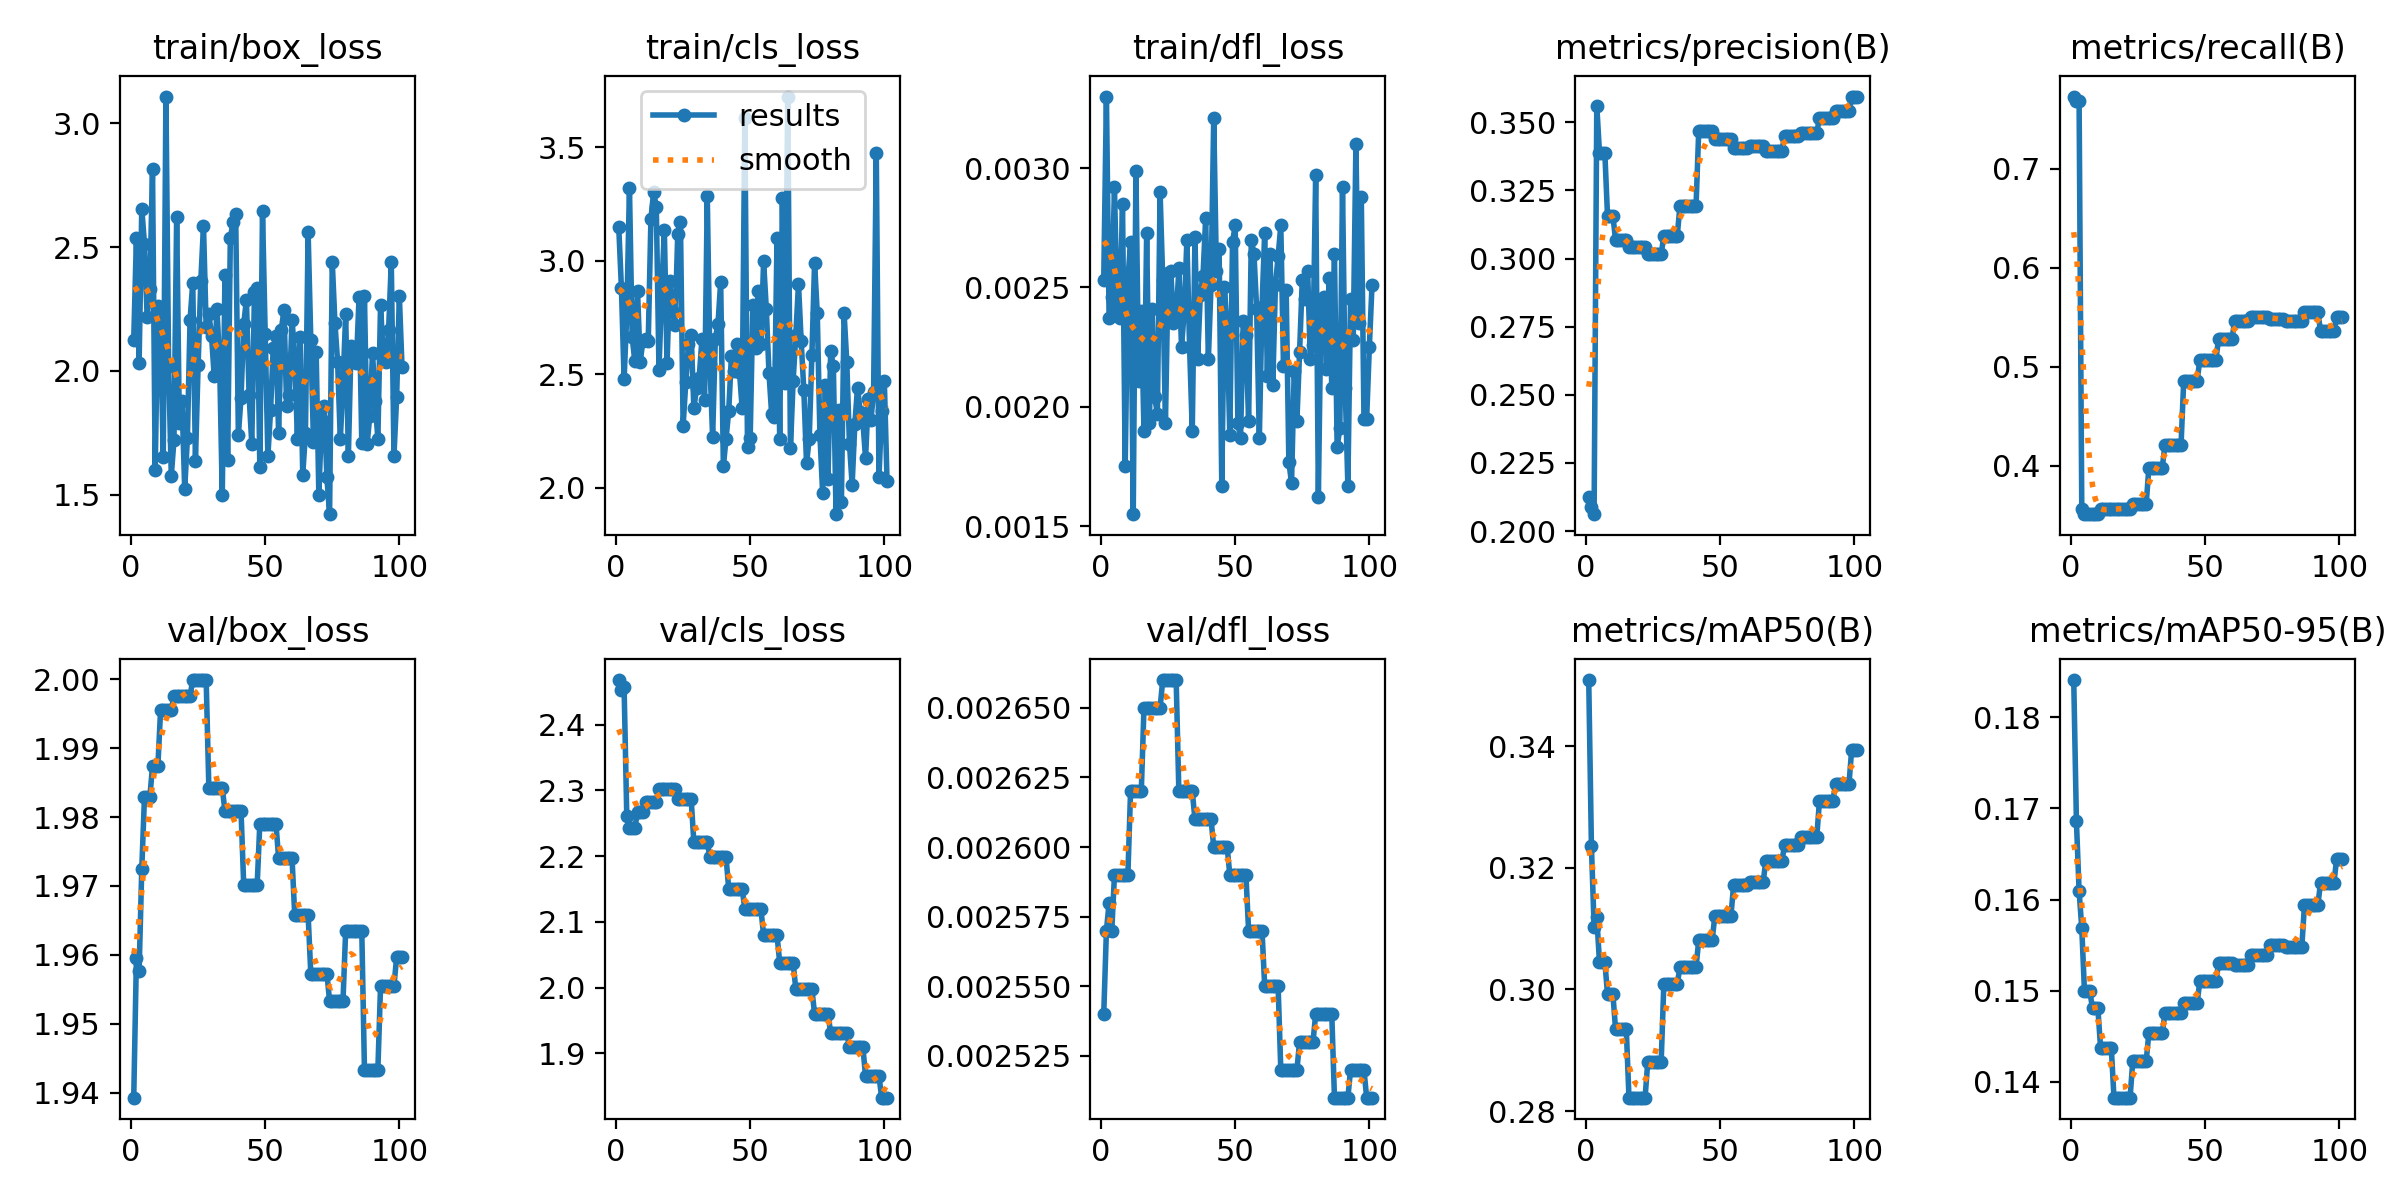

The data file committed next to this chart (first rows):
epoch, time, train/box_loss, train/cls_loss, train/dfl_loss, metrics/precision(B), metrics/recall(B), metrics/mAP50(B), metrics/mAP50-95(B), val/box_loss, val/cls_loss, val/dfl_loss, lr/pg0, lr/pg1, lr/pg2
1, 1.021, 2.126, 3.15, 0.00253, 0.2125, 0.7732, 0.3509, 0.1841, 1.939, 2.468, 0.00254, 4e-05, 4e-05, 0.09604
2, 2.826, 2.536, 2.881, 0.0033, 0.2088, 0.7685, 0.3236, 0.1686, 1.96, 2.453, 0.00257, 8.99109e-05, 8.99109e-05, 0.09109
3, 3.878, 2.031, 2.478, 0.00237, 0.2062, 0.7685, 0.3103, 0.1609, 1.958, 2.457, 0.00258, 0.0001397, 0.0001397, 0.08614
4, 4.918, 2.655, 2.767, 0.00246, 0.3561, 0.3565, 0.3119, 0.1569, 1.973, 2.261, 0.00257, 0.0001894, 0.0001894, 0.08119
5, 5.941, 2.513, 3.32, 0.00292, 0.3389, 0.3513, 0.3045, 0.1499, 1.983, 2.243, 0.00259, 0.0002391, 0.0002391, 0.07624
6, 6.923, 2.219, 2.664, 0.00241, 0.3389, 0.3513, 0.3045, 0.1499, 1.983, 2.243, 0.00259, 0.0002886, 0.0002886, 0.07129
7, 7.93, 2.331, 2.557, 0.00237, 0.3389, 0.3513, 0.3045, 0.1499, 1.983, 2.243, 0.00259, 0.000338, 0.000338, 0.06634
8, 9.112, 2.814, 2.867, 0.00285, 0.3157, 0.3518, 0.2993, 0.1481, 1.987, 2.267, 0.00259, 0.0003873, 0.0003873, 0.06139
9, 10.07, 1.599, 2.553, 0.00175, 0.3157, 0.3518, 0.2993, 0.1481, 1.987, 2.267, 0.00259, 0.0004365, 0.0004365, 0.05644
10, 11.05, 2.263, 2.648, 0.00253, 0.3157, 0.3518, 0.2993, 0.1481, 1.987, 2.267, 0.00259, 0.0004856, 0.0004856, 0.05149
11, 12.09, 2.176, 2.656, 0.00269, 0.3069, 0.3565, 0.2934, 0.1438, 1.995, 2.283, 0.00262, 0.0005347, 0.0005347, 0.04653
12, 13.08, 1.652, 2.647, 0.00155, 0.3069, 0.3565, 0.2934, 0.1438, 1.995, 2.283, 0.00262, 0.0005836, 0.0005836, 0.04158
13, 14.1, 3.107, 3.185, 0.00299, 0.3069, 0.3565, 0.2934, 0.1438, 1.995, 2.283, 0.00262, 0.0006324, 0.0006324, 0.03663
14, 15.24, 2.022, 3.302, 0.00211, 0.3069, 0.3565, 0.2934, 0.1438, 1.995, 2.283, 0.00262, 0.0006811, 0.0006811, 0.03168
15, 16.2, 1.576, 3.239, 0.0024, 0.3069, 0.3565, 0.2934, 0.1438, 1.995, 2.283, 0.00262, 0.0007297, 0.0007297, 0.02673
16, 17.18, 1.723, 2.52, 0.0019, 0.3043, 0.3563, 0.2822, 0.1383, 1.998, 2.302, 0.00265, 0.0007783, 0.0007783, 0.02178
17, 18.17, 2.62, 2.862, 0.00273, 0.3043, 0.3563, 0.2822, 0.1383, 1.998, 2.302, 0.00265, 0.0008267, 0.0008267, 0.01683
18, 19.09, 1.79, 3.134, 0.00193, 0.3043, 0.3563, 0.2822, 0.1383, 1.998, 2.302, 0.00265, 0.000875, 0.000875, 0.01188
19, 20.07, 1.879, 2.549, 0.00241, 0.3043, 0.3563, 0.2822, 0.1383, 1.998, 2.302, 0.00265, 0.0009232, 0.0009232, 0.006923
20, 21.22, 1.524, 2.911, 0.00204, 0.3043, 0.3563, 0.2822, 0.1383, 1.998, 2.302, 0.00265, 0.0009714, 0.0009714, 0.001971
21, 22.17, 1.728, 2.784, 0.00197, 0.3043, 0.3563, 0.2822, 0.1383, 1.998, 2.302, 0.00265, 0.0009802, 0.0009802, 0.0009802
22, 23.17, 2.207, 2.719, 0.0029, 0.3043, 0.3563, 0.2822, 0.1383, 1.998, 2.302, 0.00265, 0.0009792, 0.0009792, 0.0009792
23, 24.21, 2.356, 3.119, 0.00253, 0.3017, 0.3611, 0.2881, 0.1423, 2, 2.287, 0.00266, 0.0009782, 0.0009782, 0.0009782
24, 25.18, 1.637, 3.17, 0.00193, 0.3017, 0.3611, 0.2881, 0.1423, 2, 2.287, 0.00266, 0.0009772, 0.0009772, 0.0009772
25, 26.16, 2.025, 2.273, 0.00256, 0.3017, 0.3611, 0.2881, 0.1423, 2, 2.287, 0.00266, 0.0009762, 0.0009762, 0.0009762
26, 27.13, 2.363, 2.464, 0.00257, 0.3017, 0.3611, 0.2881, 0.1423, 2, 2.287, 0.00266, 0.0009752, 0.0009752, 0.0009752
27, 28.25, 2.585, 2.635, 0.00235, 0.3017, 0.3611, 0.2881, 0.1423, 2, 2.287, 0.00266, 0.0009743, 0.0009743, 0.0009743
28, 29.28, 2.179, 2.675, 0.00237, 0.3017, 0.3611, 0.2881, 0.1423, 2, 2.287, 0.00266, 0.0009733, 0.0009733, 0.0009733
29, 30.28, 2.23, 2.351, 0.00258, 0.3084, 0.3982, 0.301, 0.1454, 1.984, 2.221, 0.00262, 0.0009723, 0.0009723, 0.0009723
30, 31.26, 2.141, 2.438, 0.00225, 0.3084, 0.3982, 0.301, 0.1454, 1.984, 2.221, 0.00262, 0.0009713, 0.0009713, 0.0009713
31, 32.24, 1.978, 2.486, 0.0024, 0.3084, 0.3982, 0.301, 0.1454, 1.984, 2.221, 0.00262, 0.0009703, 0.0009703, 0.0009703
32, 33.23, 2.252, 2.653, 0.0027, 0.3084, 0.3982, 0.301, 0.1454, 1.984, 2.221, 0.00262, 0.0009693, 0.0009693, 0.0009693
33, 34.38, 2.043, 2.387, 0.00225, 0.3084, 0.3982, 0.301, 0.1454, 1.984, 2.221, 0.00262, 0.0009683, 0.0009683, 0.0009683
34, 35.34, 1.501, 3.285, 0.0019, 0.3084, 0.3982, 0.301, 0.1454, 1.984, 2.221, 0.00262, 0.0009673, 0.0009673, 0.0009673
35, 36.36, 2.389, 2.543, 0.00271, 0.3194, 0.4213, 0.3036, 0.1475, 1.981, 2.198, 0.00261, 0.0009663, 0.0009663, 0.0009663
36, 37.32, 1.64, 2.223, 0.0022, 0.3194, 0.4213, 0.3036, 0.1475, 1.981, 2.198, 0.00261, 0.0009654, 0.0009654, 0.0009654
37, 38.3, 2.535, 2.657, 0.00247, 0.3194, 0.4213, 0.3036, 0.1475, 1.981, 2.198, 0.00261, 0.0009644, 0.0009644, 0.0009644
38, 39.28, 2.601, 2.723, 0.00255, 0.3194, 0.4213, 0.3036, 0.1475, 1.981, 2.198, 0.00261, 0.0009634, 0.0009634, 0.0009634
39, 40.43, 2.635, 2.907, 0.00279, 0.3194, 0.4213, 0.3036, 0.1475, 1.981, 2.198, 0.00261, 0.0009624, 0.0009624, 0.0009624
40, 41.42, 1.743, 2.096, 0.0022, 0.3194, 0.4213, 0.3036, 0.1475, 1.981, 2.198, 0.00261, 0.0009614, 0.0009614, 0.0009614
41, 42.42, 1.893, 2.216, 0.00251, 0.3194, 0.4213, 0.3036, 0.1475, 1.981, 2.198, 0.00261, 0.0009604, 0.0009604, 0.0009604
42, 43.44, 2.189, 2.338, 0.00321, 0.3469, 0.4861, 0.3081, 0.1487, 1.97, 2.15, 0.0026, 0.0009594, 0.0009594, 0.0009594
43, 44.43, 2.288, 2.58, 0.00257, 0.3469, 0.4861, 0.3081, 0.1487, 1.97, 2.15, 0.0026, 0.0009584, 0.0009584, 0.0009584
44, 45.44, 1.902, 2.516, 0.00266, 0.3469, 0.4861, 0.3081, 0.1487, 1.97, 2.15, 0.0026, 0.0009574, 0.0009574, 0.0009574
45, 46.58, 1.706, 2.632, 0.00167, 0.3469, 0.4861, 0.3081, 0.1487, 1.97, 2.15, 0.0026, 0.0009564, 0.0009564, 0.0009564
46, 47.58, 2.317, 2.512, 0.0025, 0.3469, 0.4861, 0.3081, 0.1487, 1.97, 2.15, 0.0026, 0.0009555, 0.0009555, 0.0009555
47, 48.58, 2.335, 2.35, 0.00232, 0.3469, 0.4861, 0.3081, 0.1487, 1.97, 2.15, 0.0026, 0.0009545, 0.0009545, 0.0009545
48, 49.56, 1.612, 3.63, 0.00188, 0.3439, 0.5071, 0.312, 0.151, 1.979, 2.119, 0.00259, 0.0009535, 0.0009535, 0.0009535
49, 50.56, 2.644, 2.178, 0.00269, 0.3439, 0.5071, 0.312, 0.151, 1.979, 2.119, 0.00259, 0.0009525, 0.0009525, 0.0009525
50, 51.56, 2.149, 2.22, 0.00276, 0.3439, 0.5071, 0.312, 0.151, 1.979, 2.119, 0.00259, 0.0009515, 0.0009515, 0.0009515
51, 52.68, 1.656, 2.806, 0.00193, 0.3439, 0.5071, 0.312, 0.151, 1.979, 2.119, 0.00259, 0.0009505, 0.0009505, 0.0009505
52, 53.64, 1.841, 2.617, 0.00187, 0.3439, 0.5071, 0.312, 0.151, 1.979, 2.119, 0.00259, 0.0009495, 0.0009495, 0.0009495
53, 54.67, 2.093, 2.866, 0.00236, 0.3439, 0.5071, 0.312, 0.151, 1.979, 2.119, 0.00259, 0.0009485, 0.0009485, 0.0009485
54, 55.66, 2.141, 2.634, 0.0023, 0.3439, 0.5071, 0.312, 0.151, 1.979, 2.119, 0.00259, 0.0009475, 0.0009475, 0.0009475
55, 56.64, 1.75, 2.997, 0.00194, 0.3407, 0.5286, 0.3172, 0.153, 1.974, 2.08, 0.00257, 0.0009465, 0.0009465, 0.0009465
56, 57.63, 2.166, 2.789, 0.0027, 0.3407, 0.5286, 0.3172, 0.153, 1.974, 2.08, 0.00257, 0.0009455, 0.0009455, 0.0009455
57, 58.68, 2.246, 2.507, 0.00264, 0.3407, 0.5286, 0.3172, 0.153, 1.974, 2.08, 0.00257, 0.0009446, 0.0009446, 0.0009446
58, 59.57, 1.858, 2.324, 0.00241, 0.3407, 0.5286, 0.3172, 0.153, 1.974, 2.08, 0.00257, 0.0009436, 0.0009436, 0.0009436
59, 60.48, 1.905, 2.311, 0.00187, 0.3407, 0.5286, 0.3172, 0.153, 1.974, 2.08, 0.00257, 0.0009426, 0.0009426, 0.0009426
60, 61.43, 2.206, 3.099, 0.00242, 0.3407, 0.5286, 0.3172, 0.153, 1.974, 2.08, 0.00257, 0.0009416, 0.0009416, 0.0009416
... 41 more rows
